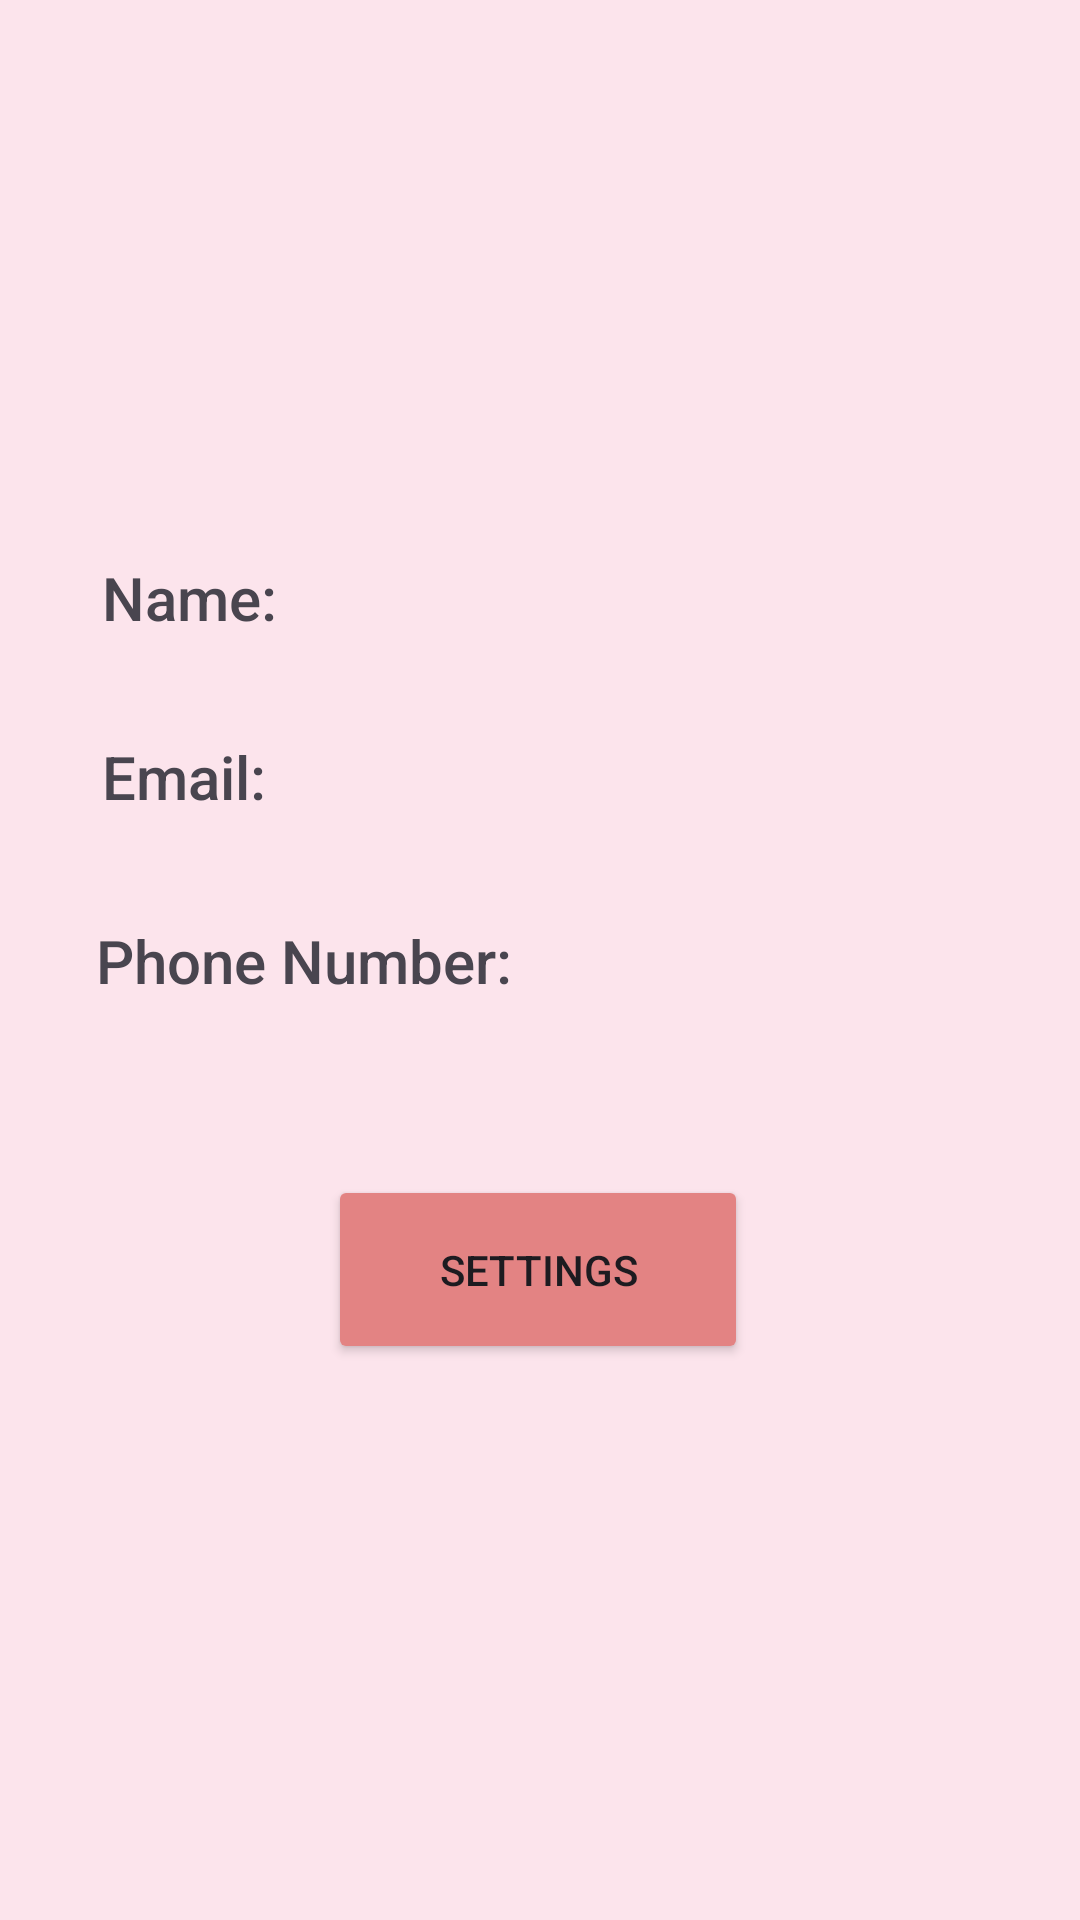

Layout XML and referenced resources for this Android screen:
<!-- AndroidManifest.xml: application theme Theme.SheCab -->
<!-- res/layout/activity_driver_account.xml -->
<?xml version="1.0" encoding="utf-8"?>
<androidx.constraintlayout.widget.ConstraintLayout xmlns:android="http://schemas.android.com/apk/res/android"
    xmlns:app="http://schemas.android.com/apk/res-auto"
    xmlns:tools="http://schemas.android.com/tools"
    android:layout_width="match_parent"
    android:layout_height="match_parent"
    tools:context=".UserAccount"
    android:background="@color/lightPink">

    <ImageView
        android:id="@+id/imageView7"
        android:layout_width="121dp"
        android:layout_height="130dp"
        app:layout_constraintBottom_toBottomOf="parent"
        app:layout_constraintEnd_toEndOf="parent"
        app:layout_constraintStart_toStartOf="parent"
        app:layout_constraintTop_toTopOf="parent"
        app:layout_constraintVertical_bias="0.058"
        tools:srcCompat="@tools:sample/avatars" />

    <TextView
        android:id="@+id/textView8"
        android:layout_width="wrap_content"
        android:layout_height="wrap_content"
        android:fontFamily="sans-serif-medium"
        android:text="Name: "
        android:textSize="20sp"
        app:layout_constraintBottom_toBottomOf="parent"
        app:layout_constraintEnd_toEndOf="parent"
        app:layout_constraintHorizontal_bias="0.115"
        app:layout_constraintStart_toStartOf="parent"
        app:layout_constraintTop_toTopOf="parent"
        app:layout_constraintVertical_bias="0.303" />

    <TextView
        android:id="@+id/textView9"
        android:layout_width="wrap_content"
        android:layout_height="wrap_content"
        android:fontFamily="sans-serif-medium"
        android:text="Email: "
        android:textSize="20sp"
        app:layout_constraintBottom_toBottomOf="parent"
        app:layout_constraintEnd_toEndOf="parent"
        app:layout_constraintHorizontal_bias="0.113"
        app:layout_constraintStart_toStartOf="parent"
        app:layout_constraintTop_toTopOf="parent"
        app:layout_constraintVertical_bias="0.4" />

    <TextView
        android:id="@+id/textView10"
        android:layout_width="wrap_content"
        android:layout_height="wrap_content"
        android:fontFamily="sans-serif-medium"
        android:text="Phone Number: "
        android:textSize="20sp"
        app:layout_constraintBottom_toBottomOf="parent"
        app:layout_constraintEnd_toEndOf="parent"
        app:layout_constraintHorizontal_bias="0.148"
        app:layout_constraintStart_toStartOf="parent"
        app:layout_constraintTop_toTopOf="parent" />

    <Button
        android:id="@+id/buttontwo"
        android:layout_width="140dp"
        android:layout_height="63dp"
        android:backgroundTint="@color/pink"
        android:padding="1dp"
        android:text="Settings"
        app:layout_constraintBottom_toBottomOf="parent"
        app:layout_constraintEnd_toEndOf="parent"
        app:layout_constraintHorizontal_bias="0.497"
        app:layout_constraintStart_toStartOf="parent"
        app:layout_constraintTop_toTopOf="parent"
        app:layout_constraintVertical_bias="0.679" />
</androidx.constraintlayout.widget.ConstraintLayout>
<!-- resources referenced by this layout -->
<resources>
  <color name="lightPink">#FCE4EC</color>
  <color name="pink">#E38383</color>
  <style name="Theme.SheCab" parent="Base.Theme.SheCab" />
  <style name="Base.Theme.SheCab" parent="Theme.Material3.DayNight.NoActionBar">
          
          
      </style>
</resources>
